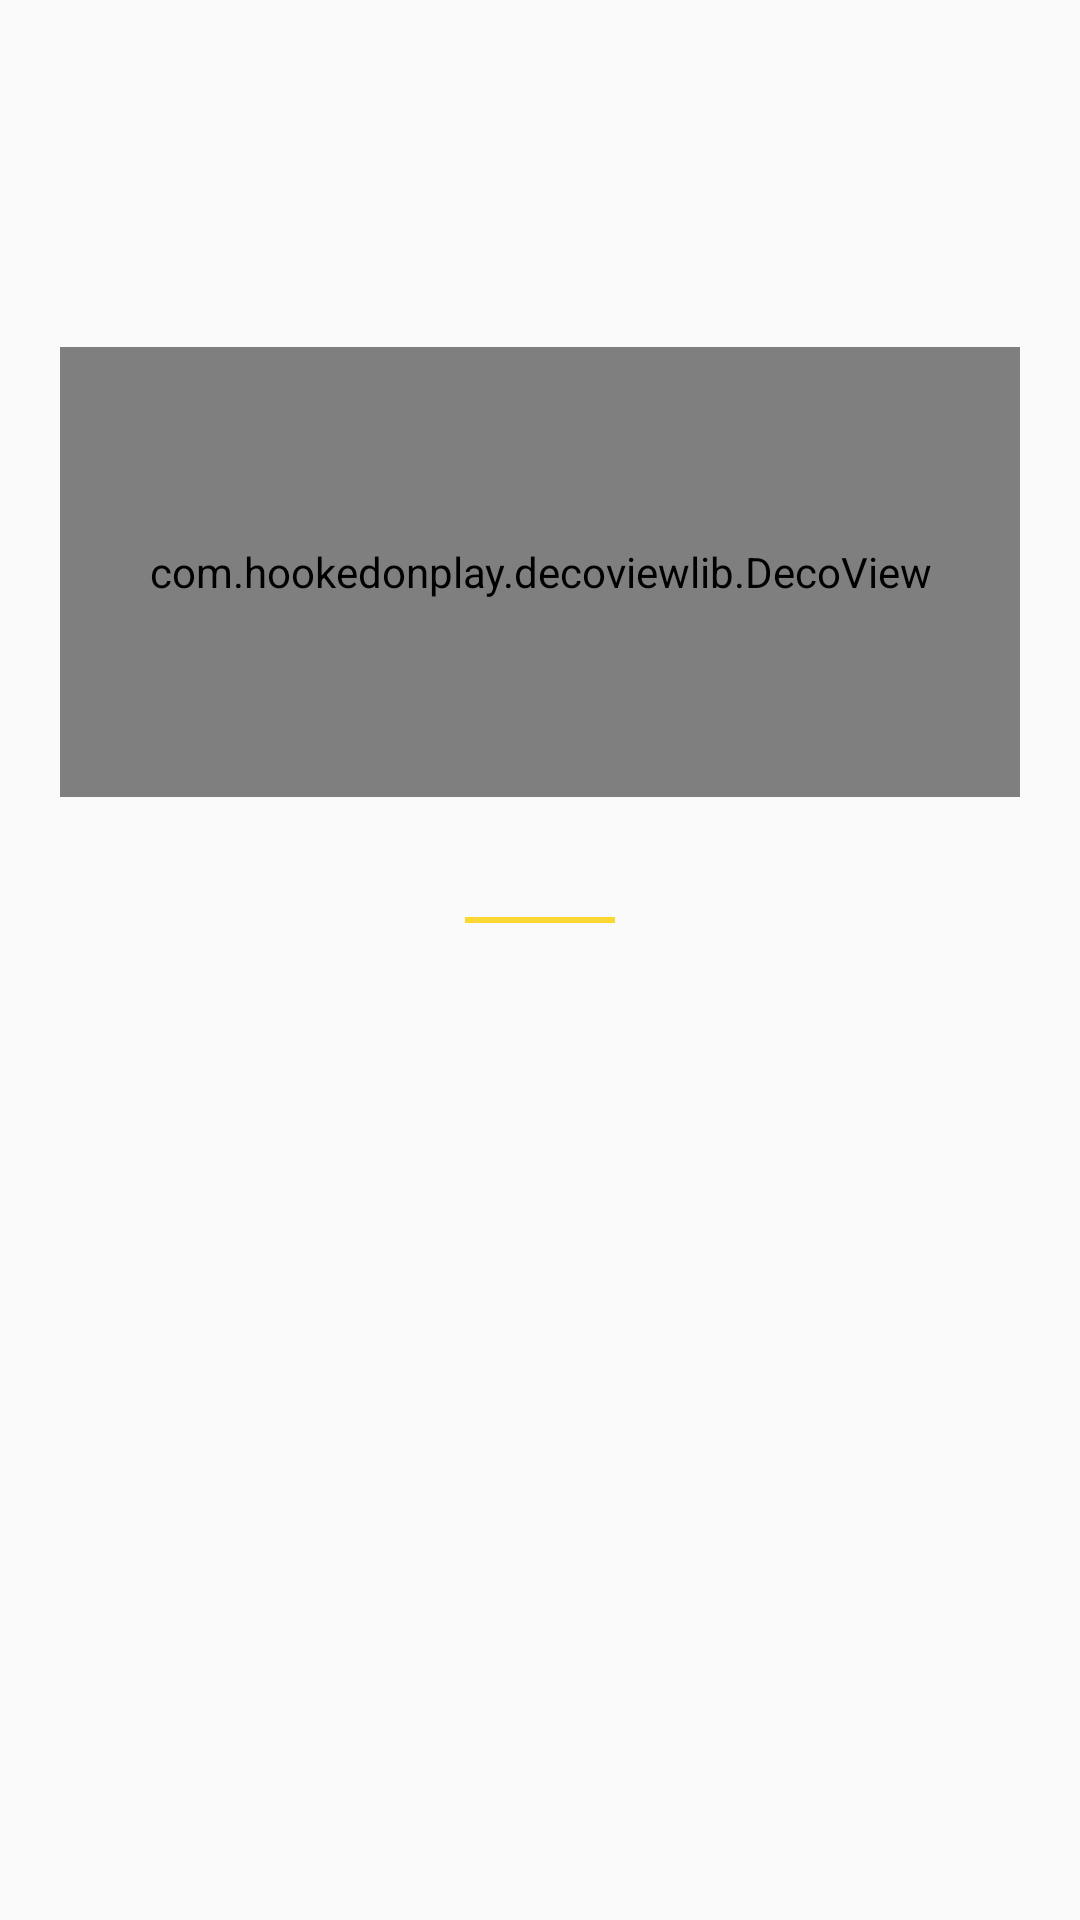

Produce the Android XML layout that renders to this screen, including the resource entries it uses.
<!-- AndroidManifest.xml: application theme AppTheme -->
<!-- res/layout/savedday_activity.xml -->
<?xml version="1.0" encoding="utf-8"?>
<LinearLayout xmlns:android="http://schemas.android.com/apk/res/android"
    xmlns:app="http://schemas.android.com/apk/res-auto"
    xmlns:tools="http://schemas.android.com/tools"
    android:layout_width="match_parent"
    android:layout_height="match_parent"
    android:orientation="vertical"
    app:layout_behavior="@string/appbar_scrolling_view_behavior">

    <LinearLayout
        android:layout_width="match_parent"
        android:layout_height="0dp"
        android:layout_weight="2"
        android:orientation="vertical">

        <TextView
            android:id="@+id/saved_day_day"
            android:layout_width="wrap_content"
            android:layout_height="wrap_content"
            android:layout_gravity="center"
            android:layout_marginTop="20dp"
            android:textAppearance="?android:attr/textAppearanceLarge"
            android:textSize="20sp"/>

        <TextView
            android:id="@+id/saved_day_points"
            android:layout_width="wrap_content"
            android:layout_height="wrap_content"
            android:layout_gravity="center"
            android:layout_marginTop="20dp"
            android:textAppearance="?android:attr/textAppearanceLarge"
            android:textSize="25sp"/>

        <RelativeLayout
            android:layout_width="match_parent"
            android:layout_height="150dp"
            android:layout_marginLeft="20dp"
            android:layout_marginRight="20dp"
            android:layout_marginTop="15dp">

            <TextView
                android:id="@+id/textPercentage"
                android:layout_width="wrap_content"
                android:layout_height="wrap_content"
                android:layout_centerHorizontal="true"
                android:layout_centerVertical="true"
                android:textAppearance="?android:attr/textAppearanceLarge"
                android:textSize="30sp"/>

            <TextView
                android:id="@+id/textRemaining"
                android:layout_width="wrap_content"
                android:layout_height="wrap_content"
                android:layout_below="@+id/textPercentage"
                android:layout_centerHorizontal="true"
                android:maxWidth="200dp"
                android:textAppearance="?android:attr/textAppearanceSmall"/>

            <com.hookedonplay.decoviewlib.DecoView
                xmlns:custom="http://schemas.android.com/apk/res-auto"
                android:id="@+id/dynamicArcView"
                android:layout_width="match_parent"
                android:layout_height="match_parent"
                custom:dv_lineWidth="16dp" >

            </com.hookedonplay.decoviewlib.DecoView>
        </RelativeLayout>

        <TextView
            android:layout_width="50dp"
            android:layout_height="2dp"
            android:layout_gravity="center"
            android:layout_marginTop="40dp"
            android:background="@color/colorPrimaryDark" />

    </LinearLayout>

    <android.support.v7.widget.RecyclerView
        android:id="@+id/savedday_actions_recycler_view"
        android:layout_width="match_parent"
        android:layout_height="0dp"
        android:layout_weight="1.6">

    </android.support.v7.widget.RecyclerView>

</LinearLayout>
<!-- resources referenced by this layout -->
<resources>
  <color name="colorPrimaryDark">#FDD835</color>
  <style name="AppTheme" parent="Theme.AppCompat.Light.DarkActionBar">
          
          <item name="colorPrimary">@color/colorPrimaryDark</item>
          <item name="colorPrimaryDark">@color/colorPrimaryDark</item>
          <item name="colorAccent">@color/colorAccent</item>
      </style>
  <color name="colorAccent">#FF4081</color>
</resources>
